Labelled photos from "data", an image-classification folder in gabrielaiji/deep_learning. The possible labels are: acier, combat, dragon, eau, feu, glace, insecte, normal, plante, poison, psy, roche, sol, spectre, tenebres, électrique.

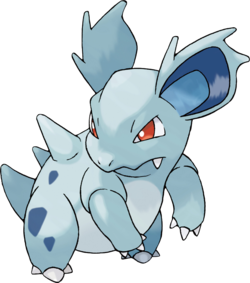
Label: poison

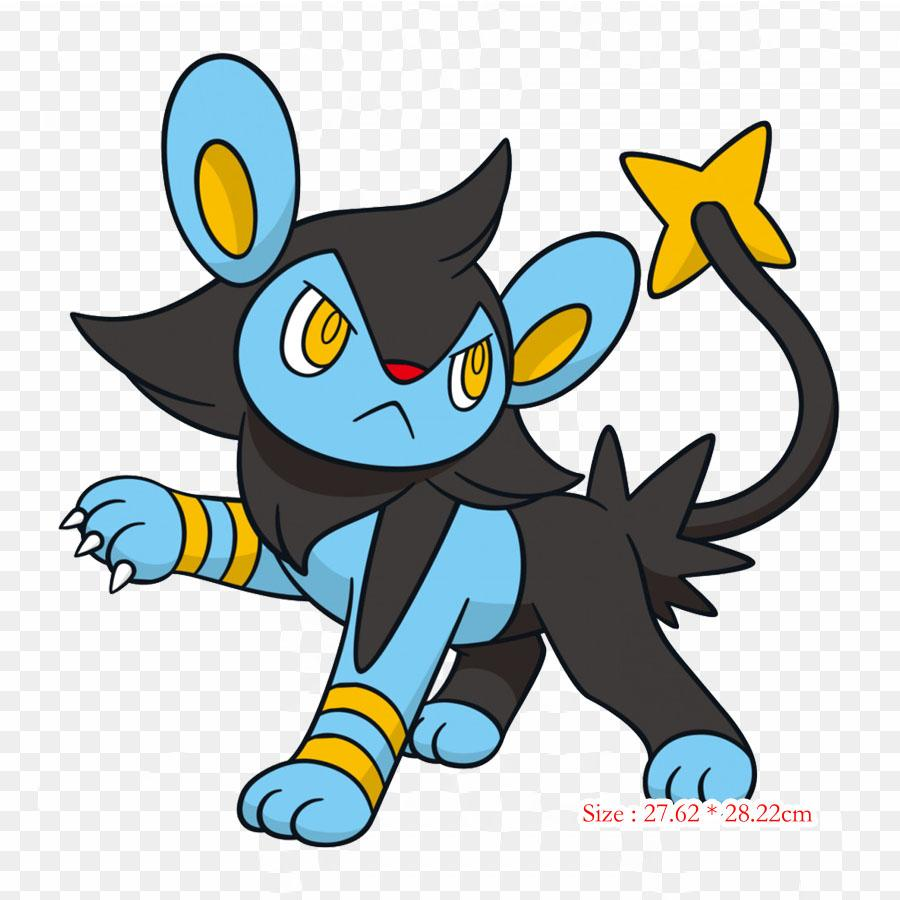
Label: électrique

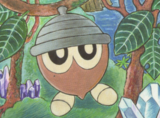
Label: plante

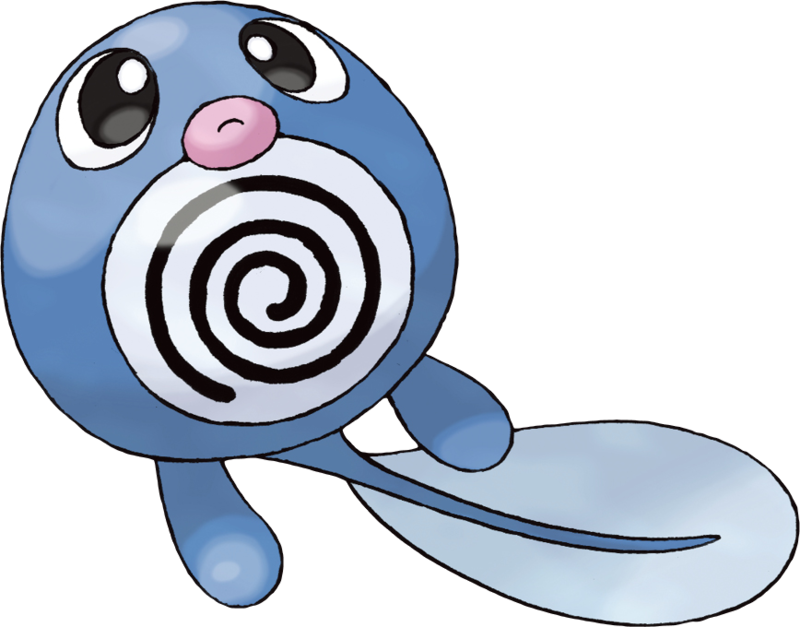
Label: eau

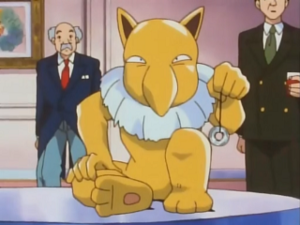
Label: psy

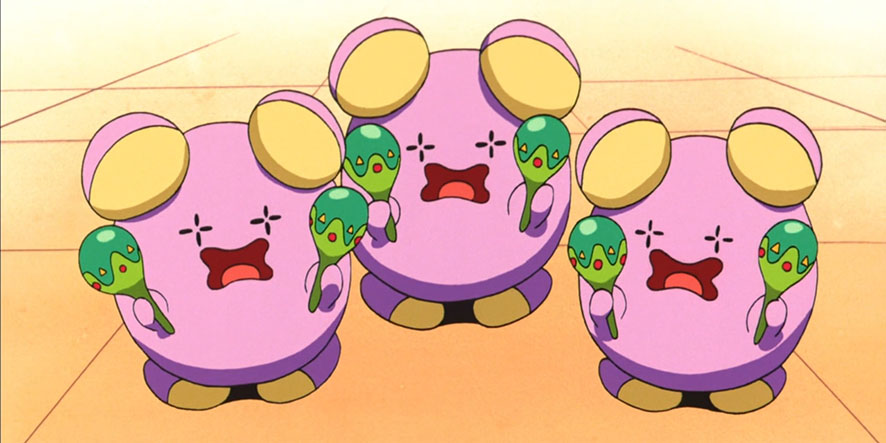
Label: normal
